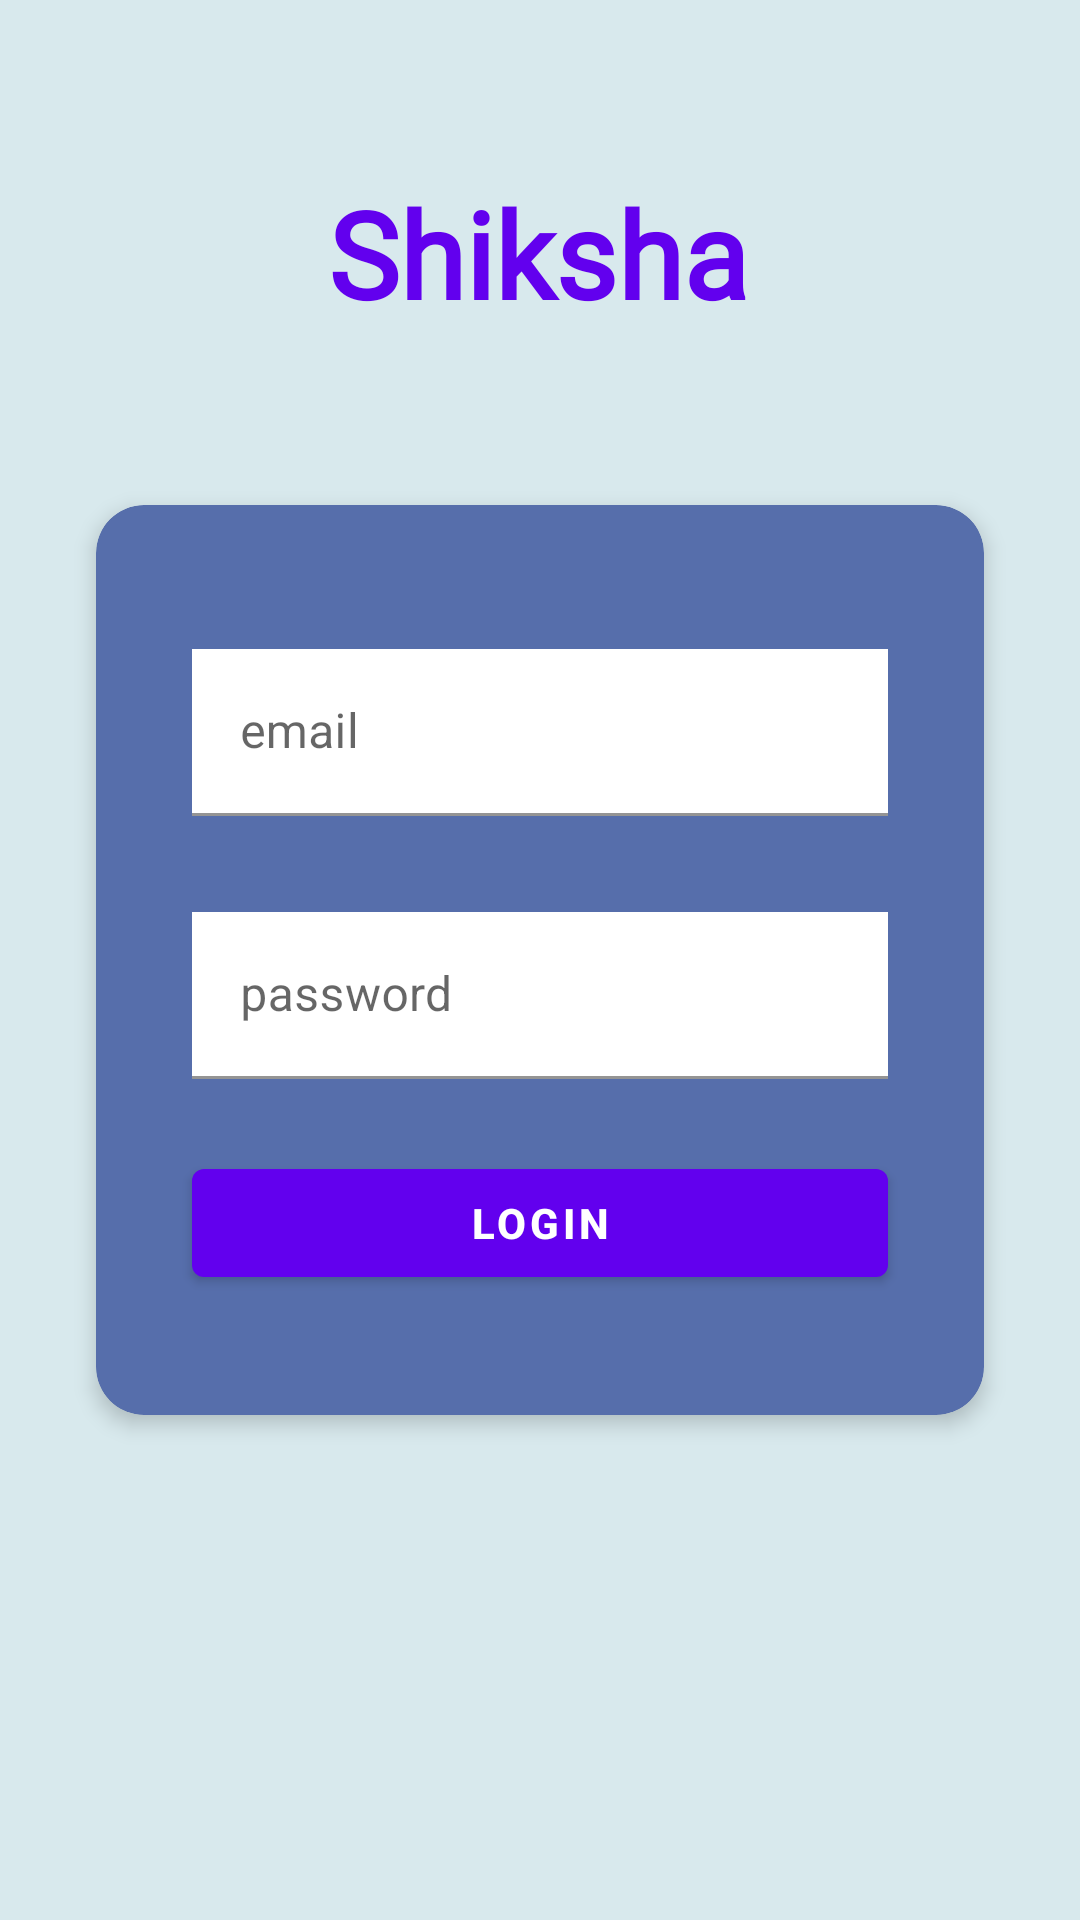

Android layout source for this screen:
<!-- AndroidManifest.xml: application theme Theme.Shiksha -->
<!-- res/layout/activity_login.xml -->
<?xml version="1.0" encoding="utf-8"?>
<androidx.constraintlayout.widget.ConstraintLayout xmlns:android="http://schemas.android.com/apk/res/android"
    xmlns:app="http://schemas.android.com/apk/res-auto"
    xmlns:tools="http://schemas.android.com/tools"
    android:layout_width="match_parent"
    android:layout_height="match_parent"
    android:background="#D8E9ED"
    tools:context=".LoginActivity">

    <TextView
        android:layout_width="wrap_content"
        android:layout_height="wrap_content"
        android:fontFamily="@font/poppins_semibold"
        android:text="Shiksha"
        android:textColor="@color/purple_500"
        android:textSize="40sp"
        android:textStyle="bold"
        app:layout_constraintBottom_toTopOf="@+id/cardView"
        app:layout_constraintEnd_toEndOf="parent"
        app:layout_constraintHorizontal_bias="0.497"
        app:layout_constraintStart_toStartOf="parent"
        app:layout_constraintTop_toTopOf="parent" />

    <androidx.cardview.widget.CardView
        android:id="@+id/cardView"
        android:layout_width="match_parent"
        android:layout_height="wrap_content"
        android:layout_marginHorizontal="32dp"
        android:backgroundTint="#566EAB"
        app:cardCornerRadius="16dp"
        app:cardElevation="4dp"
        app:layout_constraintBottom_toBottomOf="parent"
        app:layout_constraintEnd_toEndOf="parent"
        app:layout_constraintStart_toStartOf="parent"
        app:layout_constraintTop_toTopOf="parent">

        <androidx.appcompat.widget.LinearLayoutCompat
            android:layout_width="match_parent"
            android:layout_height="wrap_content"
            android:layout_marginTop="32dp"
            android:layout_marginBottom="32dp"
            android:orientation="vertical">

            <com.google.android.material.textfield.TextInputLayout
                android:layout_width="match_parent"
                android:layout_height="wrap_content"
                android:layout_marginHorizontal="32dp"
                android:layout_marginVertical="16dp">

                <com.google.android.material.textfield.TextInputEditText
                    android:id="@+id/login_email"
                    android:layout_width="match_parent"
                    android:layout_height="wrap_content"
                    android:background="@color/white"
                    android:hint="email"
                    android:inputType="textEmailAddress" />
            </com.google.android.material.textfield.TextInputLayout>

            <com.google.android.material.textfield.TextInputLayout
                android:layout_width="match_parent"
                android:layout_height="wrap_content"
                android:layout_marginHorizontal="32dp"
                android:layout_marginVertical="16dp">

                <com.google.android.material.textfield.TextInputEditText
                    android:id="@+id/password"
                    android:layout_width="match_parent"
                    android:layout_height="wrap_content"
                    android:background="@color/white"
                    android:hint="password"
                    android:inputType="textPassword" />
            </com.google.android.material.textfield.TextInputLayout>

            <com.google.android.material.button.MaterialButton
                android:id="@+id/login_btn"
                android:layout_width="match_parent"
                android:layout_height="match_parent"
                android:layout_marginHorizontal="32dp"
                android:layout_marginVertical="8dp"
                android:text="LOGIN"
                android:textStyle="bold" />
        </androidx.appcompat.widget.LinearLayoutCompat>
    </androidx.cardview.widget.CardView>

</androidx.constraintlayout.widget.ConstraintLayout>
<!-- resources referenced by this layout -->
<resources>
  <style name="Theme.Shiksha" parent="Theme.MaterialComponents.DayNight.DarkActionBar">
          
          <item name="colorPrimary">@color/purple_500</item>
          <item name="colorPrimaryVariant">@color/purple_700</item>
          <item name="colorOnPrimary">@color/white</item>
          
          <item name="colorSecondary">@color/teal_200</item>
          <item name="colorSecondaryVariant">@color/teal_700</item>
          <item name="colorOnSecondary">@color/black</item>
          
          <item name="android:statusBarColor" tools:targetApi="l">?attr/colorPrimaryVariant</item>
          
      </style>
  <!-- not gathered from this repository: default colours our renderer supplied (Android Studio template values) -->
  <color name="purple_500">#FF6200EE</color>
  <color name="purple_700">#FF3700B3</color>
  <color name="teal_200">#FF03DAC5</color>
  <color name="teal_700">#FF018786</color>
  <color name="black">#FF000000</color>
  <color name="white">#FFFFFFFF</color>
</resources>
